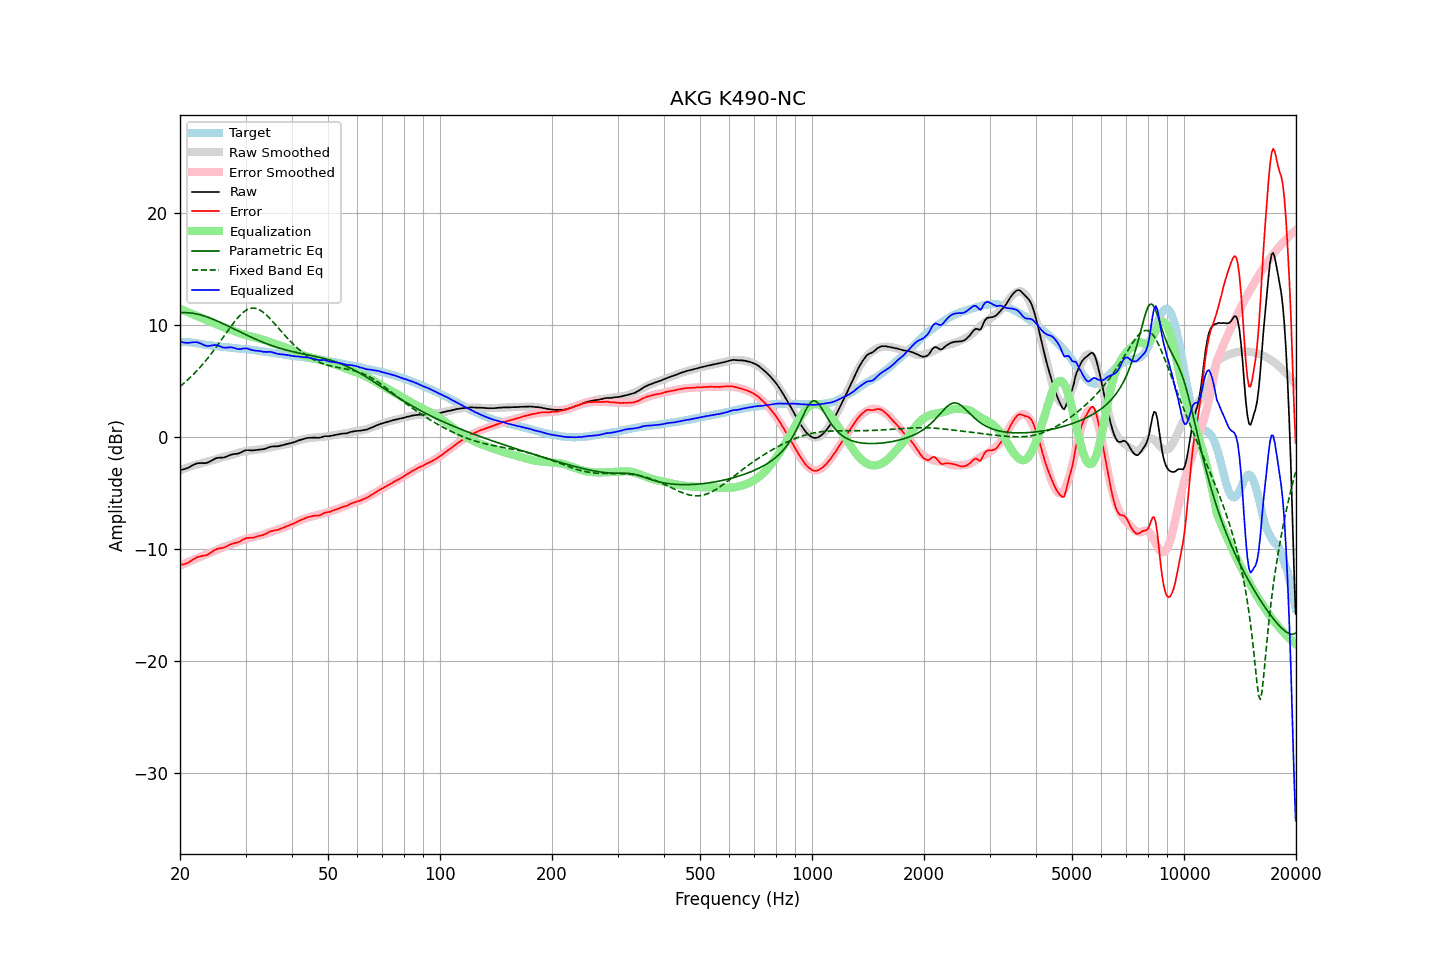

Values plotted in this chart, from the file beside it:
frequency, raw, error, smoothed, error_smoothed, equalization, parametric_eq, fixed_band_eq, equalized_raw, equalized_smoothed, target
20.00, -2.92, -11.40, -2.95, -11.46, 11.46, 11.10, 4.52, 8.54, 8.51, 8.48
20.20, -2.90, -11.38, -2.90, -11.40, 11.40, 11.11, 4.64, 8.50, 8.50, 8.48
20.40, -2.88, -11.36, -2.85, -11.34, 11.34, 11.12, 4.76, 8.46, 8.49, 8.48
20.61, -2.84, -11.32, -2.80, -11.28, 11.28, 11.12, 4.88, 8.43, 8.48, 8.48
20.81, -2.79, -11.27, -2.75, -11.21, 11.21, 11.11, 5.01, 8.42, 8.47, 8.48
21.02, -2.74, -11.22, -2.70, -11.15, 11.15, 11.11, 5.14, 8.41, 8.46, 8.48
21.23, -2.66, -11.12, -2.65, -11.09, 11.09, 11.09, 5.27, 8.43, 8.45, 8.46
21.44, -2.58, -11.03, -2.60, -11.03, 11.03, 11.08, 5.41, 8.45, 8.43, 8.45
21.66, -2.50, -10.93, -2.55, -10.97, 10.97, 11.06, 5.55, 8.47, 8.42, 8.43
21.87, -2.44, -10.85, -2.51, -10.91, 10.91, 11.03, 5.70, 8.47, 8.40, 8.41
22.09, -2.37, -10.77, -2.46, -10.85, 10.85, 11.01, 5.85, 8.48, 8.39, 8.40
22.31, -2.33, -10.70, -2.42, -10.79, 10.79, 10.98, 6.00, 8.46, 8.37, 8.37
22.54, -2.32, -10.67, -2.38, -10.73, 10.73, 10.94, 6.16, 8.41, 8.35, 8.35
22.76, -2.31, -10.64, -2.34, -10.66, 10.66, 10.90, 6.32, 8.35, 8.33, 8.33
22.99, -2.32, -10.62, -2.30, -10.60, 10.60, 10.86, 6.48, 8.28, 8.30, 8.30
23.22, -2.32, -10.59, -2.26, -10.54, 10.54, 10.82, 6.65, 8.22, 8.28, 8.27
23.45, -2.31, -10.55, -2.22, -10.48, 10.48, 10.77, 6.82, 8.17, 8.26, 8.24
23.69, -2.28, -10.52, -2.18, -10.42, 10.42, 10.72, 7.00, 8.14, 8.24, 8.23
23.92, -2.22, -10.43, -2.15, -10.36, 10.36, 10.67, 7.18, 8.14, 8.22, 8.21
24.16, -2.14, -10.34, -2.11, -10.31, 10.31, 10.62, 7.36, 8.17, 8.20, 8.20
24.40, -2.06, -10.24, -2.08, -10.25, 10.25, 10.56, 7.55, 8.19, 8.18, 8.18
24.65, -1.98, -10.14, -2.04, -10.19, 10.19, 10.50, 7.74, 8.21, 8.16, 8.16
24.89, -1.91, -10.05, -1.99, -10.13, 10.13, 10.44, 7.93, 8.22, 8.14, 8.14
25.14, -1.86, -9.99, -1.94, -10.07, 10.07, 10.38, 8.13, 8.21, 8.12, 8.13
25.39, -1.84, -9.95, -1.89, -10.00, 10.00, 10.31, 8.33, 8.16, 8.11, 8.11
25.65, -1.83, -9.93, -1.84, -9.94, 9.94, 10.25, 8.53, 8.10, 8.09, 8.10
25.91, -1.83, -9.90, -1.80, -9.87, 9.87, 10.18, 8.73, 8.04, 8.07, 8.07
26.16, -1.82, -9.87, -1.76, -9.82, 9.82, 10.12, 8.94, 8.00, 8.06, 8.05
26.43, -1.78, -9.82, -1.73, -9.77, 9.77, 10.05, 9.14, 7.99, 8.04, 8.04
26.69, -1.73, -9.75, -1.70, -9.72, 9.72, 9.98, 9.35, 7.99, 8.03, 8.02
26.96, -1.67, -9.68, -1.67, -9.68, 9.68, 9.91, 9.55, 8.01, 8.01, 8.01
27.23, -1.60, -9.60, -1.63, -9.63, 9.63, 9.84, 9.75, 8.03, 7.99, 8.00
27.50, -1.56, -9.55, -1.60, -9.58, 9.58, 9.77, 9.95, 8.02, 7.98, 7.99
27.77, -1.53, -9.50, -1.55, -9.52, 9.52, 9.70, 10.14, 7.99, 7.97, 7.97
28.05, -1.50, -9.45, -1.51, -9.46, 9.46, 9.63, 10.32, 7.96, 7.95, 7.95
28.33, -1.50, -9.43, -1.46, -9.40, 9.40, 9.56, 10.50, 7.90, 7.94, 7.93
28.62, -1.47, -9.39, -1.42, -9.34, 9.34, 9.49, 10.67, 7.87, 7.92, 7.92
28.90, -1.43, -9.34, -1.37, -9.29, 9.29, 9.42, 10.83, 7.85, 7.91, 7.91
29.19, -1.36, -9.25, -1.34, -9.23, 9.23, 9.35, 10.97, 7.87, 7.90, 7.89
29.48, -1.28, -9.17, -1.30, -9.19, 9.19, 9.28, 11.10, 7.91, 7.88, 7.89
29.78, -1.22, -9.09, -1.27, -9.14, 9.14, 9.21, 11.22, 7.92, 7.87, 7.87
30.08, -1.17, -9.03, -1.25, -9.10, 9.10, 9.14, 11.32, 7.93, 7.85, 7.86
30.38, -1.16, -9.00, -1.23, -9.06, 9.06, 9.07, 11.40, 7.90, 7.84, 7.84
30.68, -1.17, -9.00, -1.20, -9.03, 9.03, 9.01, 11.46, 7.86, 7.82, 7.83
30.99, -1.18, -8.99, -1.18, -8.99, 8.99, 8.94, 11.50, 7.81, 7.81, 7.80
31.30, -1.19, -8.98, -1.17, -8.96, 8.96, 8.88, 11.52, 7.77, 7.79, 7.79
31.61, -1.18, -8.96, -1.15, -8.92, 8.92, 8.81, 11.52, 7.74, 7.77, 7.78
31.93, -1.16, -8.92, -1.13, -8.89, 8.89, 8.75, 11.49, 7.73, 7.75, 7.76
32.24, -1.14, -8.86, -1.12, -8.85, 8.85, 8.69, 11.45, 7.71, 7.73, 7.72
32.57, -1.11, -8.82, -1.10, -8.82, 8.82, 8.63, 11.39, 7.70, 7.71, 7.71
32.89, -1.10, -8.80, -1.08, -8.78, 8.78, 8.57, 11.32, 7.67, 7.69, 7.70
33.22, -1.09, -8.76, -1.06, -8.73, 8.73, 8.51, 11.22, 7.64, 7.67, 7.67
33.55, -1.07, -8.72, -1.04, -8.69, 8.69, 8.45, 11.12, 7.62, 7.65, 7.65
33.89, -1.03, -8.66, -1.01, -8.64, 8.64, 8.39, 11.00, 7.61, 7.63, 7.63
34.23, -0.98, -8.59, -0.98, -8.59, 8.59, 8.34, 10.87, 7.61, 7.61, 7.61
34.57, -0.92, -8.50, -0.95, -8.54, 8.54, 8.28, 10.73, 7.62, 7.59, 7.58
34.92, -0.87, -8.43, -0.92, -8.48, 8.48, 8.23, 10.58, 7.61, 7.56, 7.56
35.27, -0.84, -8.39, -0.89, -8.44, 8.44, 8.18, 10.42, 7.59, 7.54, 7.55
35.62, -0.83, -8.35, -0.86, -8.39, 8.39, 8.13, 10.26, 7.56, 7.52, 7.52
35.97, -0.83, -8.33, -0.84, -8.34, 8.34, 8.08, 10.10, 7.51, 7.50, 7.50
... 635 more rows
